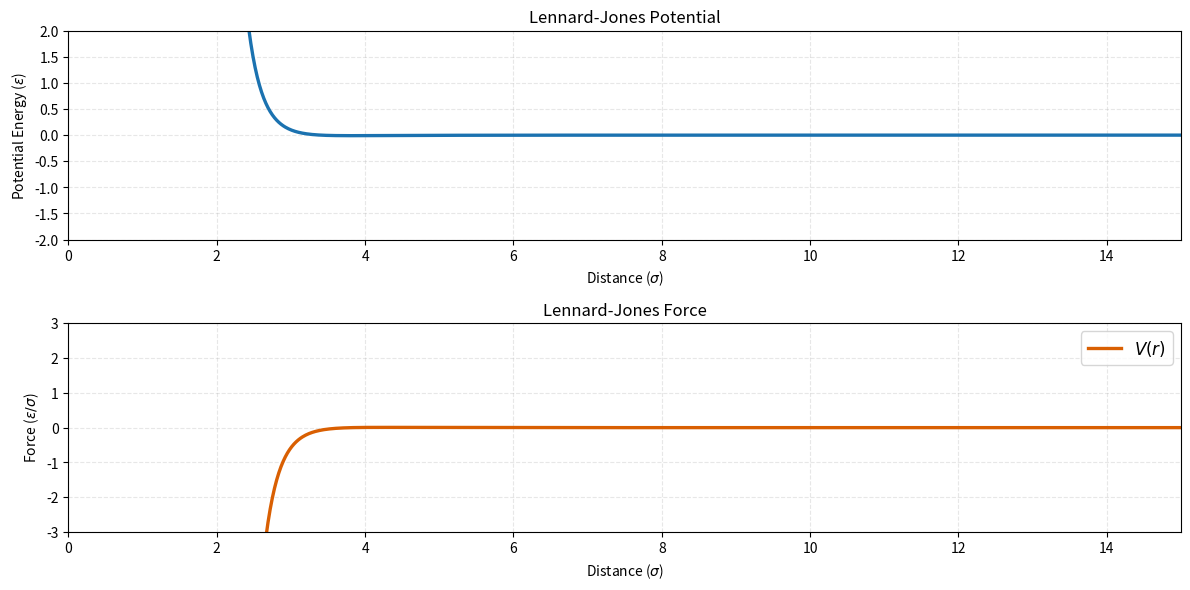

This figure's Python source:
# 该脚本将会探究LJ势能与力在不同距离下的变化，并进行画图
# 该脚本将会指定epslion和sigma

import matplotlib.pyplot as plt
import numpy as np
import os

epsilon = 0.01032  
sigma = 3.405 


def lj_potential(r):
    return 4 * epsilon * ((sigma / r) ** 12 - (sigma / r) ** 6)

def lj_force(r):
    return -24 * epsilon * (2 * (sigma / r) ** 12 - (sigma / r) ** 6) / r


# 生成0.5埃到15埃的距离数据
r = np.linspace(0.5, 15, 1000)

# 计算势能和力
V = lj_potential(r)
F = lj_force(r)

plt.figure(figsize=(12, 6), dpi=150)

plt.subplot(2, 1, 1)
plt.plot(r, V, color="#1B72B0FF", linewidth=2.4)
plt.xlabel("Distance ($\sigma$)")
plt.ylabel("Potential Energy ($\epsilon$)")
plt.title("Lennard-Jones Potential")
plt.xlim(0.5, 15)
plt.ylim(-1.5, 1.5)
plt.xticks(np.arange(0, 16, 2))
plt.yticks(np.arange(-2, 2.1, 0.5))
plt.grid(True, linestyle="--", alpha=0.3)

plt.subplot(2, 1, 2)
plt.plot(r, F, color="#D95F02FF", linewidth=2.4)
plt.xlabel("Distance ($\sigma$)")
plt.ylabel("Force ($\epsilon/\sigma$)")
plt.title("Lennard-Jones Force")
plt.xlim(0.5, 15)
plt.ylim(-2.5, 2.5)
plt.xticks(np.arange(0, 16, 2))
plt.yticks(np.arange(-3, 3.1, 1))
plt.grid(True, linestyle="--", alpha=0.3)

plt.tight_layout()
plt.legend(["$V(r)$", "$F(r)$"], fontsize=12)

plt.savefig('lj.png', dpi=300)